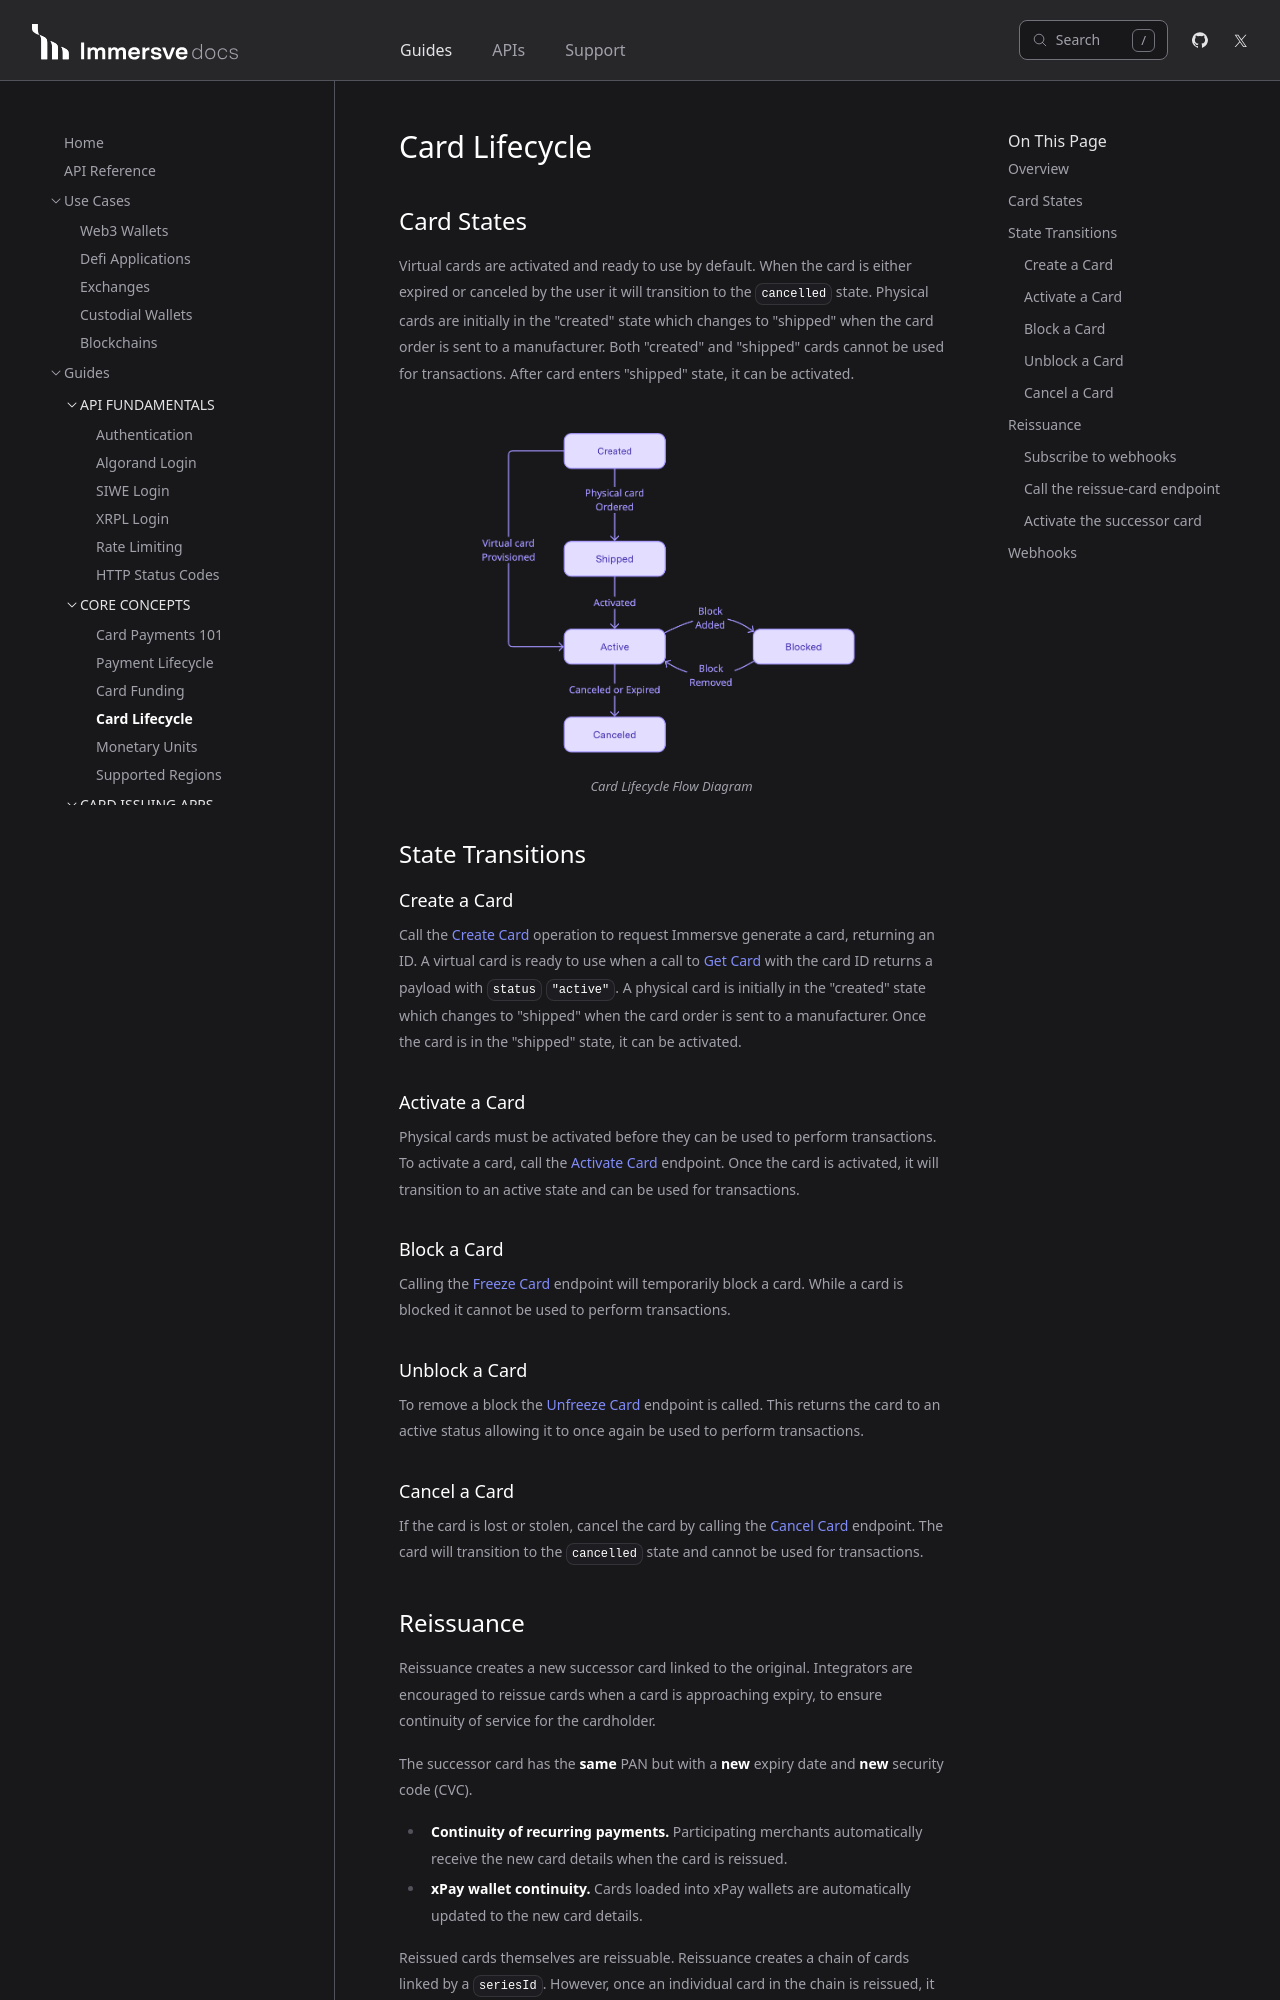

repository: immersve/immersve-docs · page: guides/card-lifecycle/index.html · generator: docusaurus

---
sidebar_position: 3
tags:
  - card
  - physical card
  - virtual card
  - custodial
  - non-custodial
---

# Card Lifecycle

## Card States

Short-lived virtual cards are activated and ready to use by default. When the card is either expired or cancelled by the user it will transition to the `cancelled` state.

```mermaid
stateDiagram-v2
    [*]--> Created: Create
    Created-->Active: Provisioning
    Active-->Cancelled : Cancel card, Expired
    Cancelled --> [*]
```

## State Transitions
